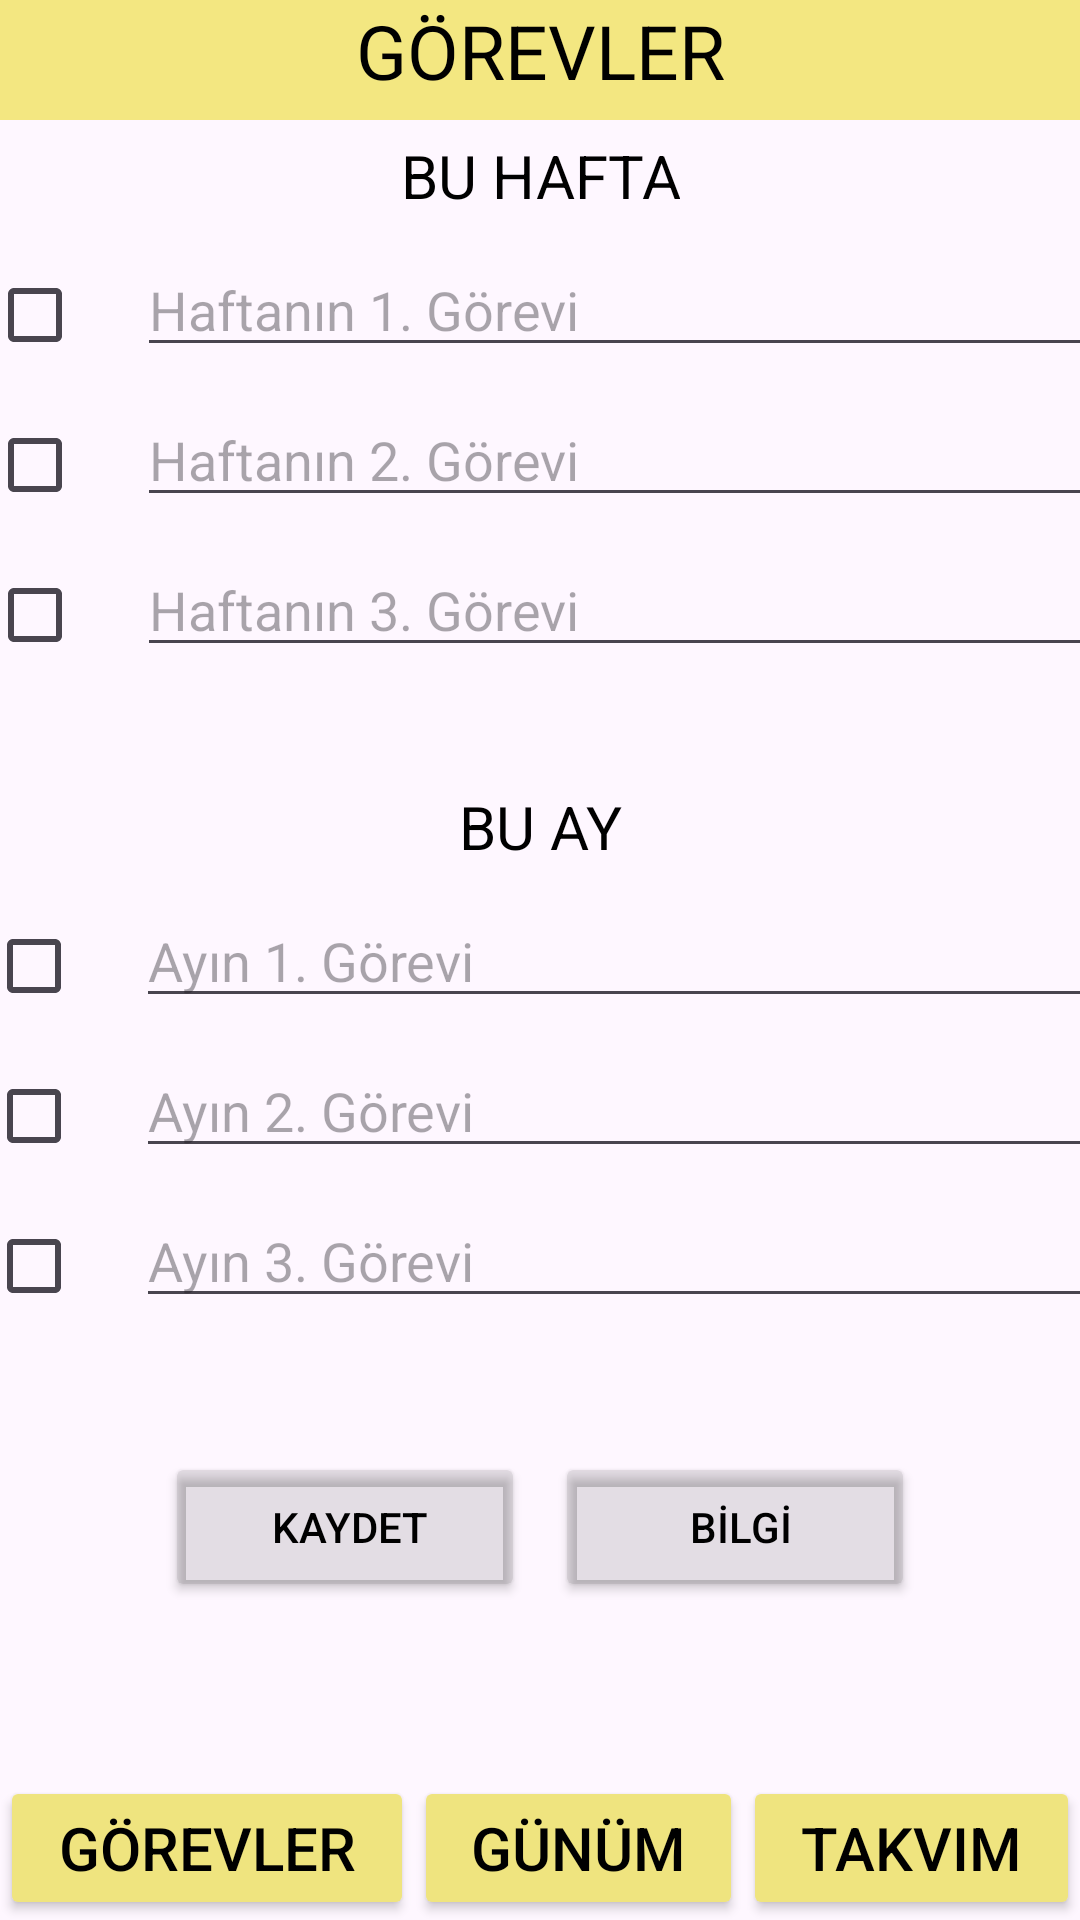

This screen was rendered from an Android layout file. Write that file and the resources it references.
<!-- AndroidManifest.xml: application theme Theme.DoNowApp -->
<!-- res/layout/activity_gorevler.xml -->
<?xml version="1.0" encoding="utf-8"?>
<androidx.constraintlayout.widget.ConstraintLayout xmlns:android="http://schemas.android.com/apk/res/android"
    xmlns:app="http://schemas.android.com/apk/res-auto"
    xmlns:tools="http://schemas.android.com/tools"
    android:layout_width="match_parent"
    android:layout_height="match_parent"
    tools:context=".gorevler">


    <LinearLayout
        android:id="@+id/linearLayout"
        android:layout_width="match_parent"
        android:layout_height="wrap_content"
        android:orientation="horizontal"
        app:layout_constraintBottom_toBottomOf="parent"
        app:layout_constraintEnd_toEndOf="parent"
        app:layout_constraintStart_toStartOf="parent">

        <Button
            android:id="@+id/gorevler"
            android:layout_width="138dp"
            android:layout_height="wrap_content"
            android:backgroundTint="#EFE47F"
            android:onClick="gorevler"
            android:text="Görevler"
            android:textColor="#000"
            android:textSize="20sp"
            app:cornerRadius="0dp" />

        <Button
            android:id="@+id/gunum"
            android:layout_width="wrap_content"
            android:layout_height="match_parent"
            android:layout_weight="1"
            android:backgroundTint="#EFE47F"
            android:onClick="gunum"
            android:text="Günüm"
            android:textColor="#000"
            android:textSize="20sp"
            app:cornerRadius="0dp" />

        <Button
            android:id="@+id/takvim"
            android:layout_width="wrap_content"
            android:layout_height="wrap_content"
            android:layout_weight="1"
            android:backgroundTint="#EFE47F"
            android:onClick="takvim"
            android:text="Takvim"
            android:textColor="#000"
            android:textSize="20sp"
            app:cornerRadius="0dp" />
    </LinearLayout>

    <TextView
        android:id="@+id/textView"
        android:layout_width="match_parent"
        android:layout_height="40dp"
        android:background="#F3E781"
        android:text="GÖREVLER"
        android:textAlignment="center"
        android:textColor="#000"
        android:textSize="25sp"
        app:layout_constraintEnd_toEndOf="parent"
        app:layout_constraintHorizontal_bias="0.0"
        app:layout_constraintStart_toStartOf="parent"
        app:layout_constraintTop_toTopOf="parent" />

    <TextView
        android:id="@+id/textView5"
        android:layout_width="wrap_content"
        android:layout_height="wrap_content"
        android:layout_margin="5dp"
        android:layout_marginTop="24dp"
        android:text="BU HAFTA"
        android:textAlignment="center"
        android:textColor="#000"
        android:textSize="20dp"
        app:layout_constraintEnd_toEndOf="parent"
        app:layout_constraintStart_toStartOf="parent"
        app:layout_constraintTop_toBottomOf="@+id/textView" />

    <LinearLayout
        android:id="@+id/linearLayout6"
        android:layout_width="370dp"
        android:layout_height="50dp"
        android:layout_marginTop="8dp"
        android:orientation="horizontal"
        app:layout_constraintEnd_toEndOf="parent"
        app:layout_constraintHorizontal_bias="0.496"
        app:layout_constraintStart_toStartOf="parent"
        app:layout_constraintTop_toBottomOf="@+id/textView5">

        <CheckBox
            android:id="@+id/checkBox1"
            android:layout_width="50dp"
            android:layout_height="50dp"
            android:text="" />

        <EditText
            android:id="@+id/hafta1"
            android:layout_width="250dp"
            android:layout_height="wrap_content"
            android:layout_weight="1"
            android:ems="10"
            android:hint="Haftanın 1. Görevi"
            android:inputType="text"
            android:text="" />
    </LinearLayout>

    <LinearLayout
        android:id="@+id/linearLayout7"
        android:layout_width="370dp"
        android:layout_height="50dp"
        android:orientation="horizontal"
        app:layout_constraintEnd_toEndOf="@+id/linearLayout6"
        app:layout_constraintStart_toStartOf="@+id/linearLayout6"
        app:layout_constraintTop_toBottomOf="@+id/linearLayout6">

        <CheckBox
            android:id="@+id/checkBox2"
            android:layout_width="50dp"
            android:layout_height="50dp"
            android:text="" />

        <EditText
            android:id="@+id/hafta2"
            android:layout_width="250dp"
            android:layout_height="wrap_content"
            android:layout_weight="1"
            android:ems="10"
            android:hint="Haftanın 2. Görevi"
            android:inputType="text"
            android:text="" />
    </LinearLayout>

    <LinearLayout
        android:id="@+id/linearLayout8"
        android:layout_width="370dp"
        android:layout_height="50dp"
        android:orientation="horizontal"
        app:layout_constraintEnd_toEndOf="@+id/linearLayout7"
        app:layout_constraintHorizontal_bias="1.0"
        app:layout_constraintStart_toStartOf="@+id/linearLayout7"
        app:layout_constraintTop_toBottomOf="@+id/linearLayout7">

        <CheckBox
            android:id="@+id/checkBox3"
            android:layout_width="50dp"
            android:layout_height="50dp"
            android:text="" />

        <EditText
            android:id="@+id/hafta3"
            android:layout_width="250dp"
            android:layout_height="wrap_content"
            android:layout_weight="1"
            android:ems="10"
            android:hint="Haftanın 3. Görevi"
            android:inputType="text"
            android:text="" />/>
    </LinearLayout>

    <TextView
        android:id="@+id/textView6"
        android:layout_width="wrap_content"
        android:layout_height="wrap_content"
        android:layout_marginTop="32dp"
        android:scrollbarSize="20dp"
        android:text="BU AY"
        android:textAlignment="center"
        android:textColor="#000"
        android:textSize="20dp"
        app:layout_constraintEnd_toEndOf="parent"
        app:layout_constraintStart_toStartOf="parent"
        app:layout_constraintTop_toBottomOf="@+id/linearLayout8" />


    <LinearLayout
        android:id="@+id/linearLayout123"
        android:layout_width="370dp"
        android:layout_height="50dp"
        android:layout_marginTop="8dp"
        android:orientation="horizontal"
        app:layout_constraintEnd_toEndOf="parent"
        app:layout_constraintStart_toStartOf="parent"
        app:layout_constraintTop_toBottomOf="@+id/textView6">

        <CheckBox
            android:id="@+id/checkBox4"
            android:layout_width="50dp"
            android:layout_height="50dp"
            android:text="" />

        <EditText
            android:id="@+id/ay1"
            android:layout_width="250dp"
            android:layout_height="wrap_content"
            android:layout_weight="1"
            android:ems="10"
            android:hint="Ayın 1. Görevi"
            android:inputType="text"
            android:text="" />/>
    </LinearLayout>

    <LinearLayout
        android:id="@+id/linearLayout124"
        android:layout_width="370dp"
        android:layout_height="50dp"
        android:orientation="horizontal"
        app:layout_constraintEnd_toEndOf="@+id/linearLayout123"
        app:layout_constraintStart_toStartOf="@+id/linearLayout123"
        app:layout_constraintTop_toBottomOf="@+id/linearLayout123">

        <CheckBox
            android:id="@+id/checkBox5"
            android:layout_width="50dp"
            android:layout_height="50dp"
            android:text="" />

        <EditText
            android:id="@+id/ay2"
            android:layout_width="250dp"
            android:layout_height="wrap_content"
            android:layout_weight="1"
            android:ems="10"
            android:hint="Ayın 2. Görevi"
            android:inputType="text"
            android:text="" />/>
    </LinearLayout>

    <LinearLayout
        android:id="@+id/linearLayout125"
        android:layout_width="370dp"
        android:layout_height="50dp"
        android:orientation="horizontal"
        app:layout_constraintEnd_toEndOf="@+id/linearLayout124"
        app:layout_constraintStart_toStartOf="@+id/linearLayout124"
        app:layout_constraintTop_toBottomOf="@+id/linearLayout124">

        <CheckBox
            android:id="@+id/checkBox6"
            android:layout_width="50dp"
            android:layout_height="50dp"
            android:text="" />

        <EditText
            android:id="@+id/ay3"
            android:layout_width="250dp"
            android:layout_height="wrap_content"
            android:layout_weight="1"
            android:ems="10"
            android:hint="Ayın 3. Görevi"
            android:inputType="text"
            android:text="" />/>
    </LinearLayout>


    <LinearLayout
        android:layout_width="260dp"
        android:layout_height="56dp"
        android:layout_marginTop="32dp"
        android:layout_marginBottom="8dp"
        android:orientation="horizontal"
        app:layout_constraintBottom_toTopOf="@+id/baslikEkle"
        app:layout_constraintEnd_toEndOf="@+id/linearLayout125"
        app:layout_constraintStart_toStartOf="@+id/linearLayout125"
        app:layout_constraintTop_toBottomOf="@+id/linearLayout125">

        <Button
            android:id="@+id/kaydetButton"
            android:layout_width="120dp"
            android:layout_height="50dp"
            android:layout_margin="5dp"
            android:backgroundTint="#1B000000"
            android:textColor="#000"
            android:onClick="kaydet"
            android:text=" KAYDET" />

        <Button
            android:id="@+id/bilgiMesaji"
            android:layout_width="120dp"
            android:layout_height="50dp"
            android:layout_margin="5dp"
            android:backgroundTint="#1B000000"
            android:textColor="#000"
            android:onClick="bilgiMesaji"
            android:text=" BİLGİ" />
    </LinearLayout>


</androidx.constraintlayout.widget.ConstraintLayout>
<!-- resources referenced by this layout -->
<resources>
  <style name="Theme.DoNowApp" parent="Base.Theme.DoNowApp" />
  <style name="Base.Theme.DoNowApp" parent="Theme.Material3.DayNight.NoActionBar">
          
          
      </style>
</resources>
